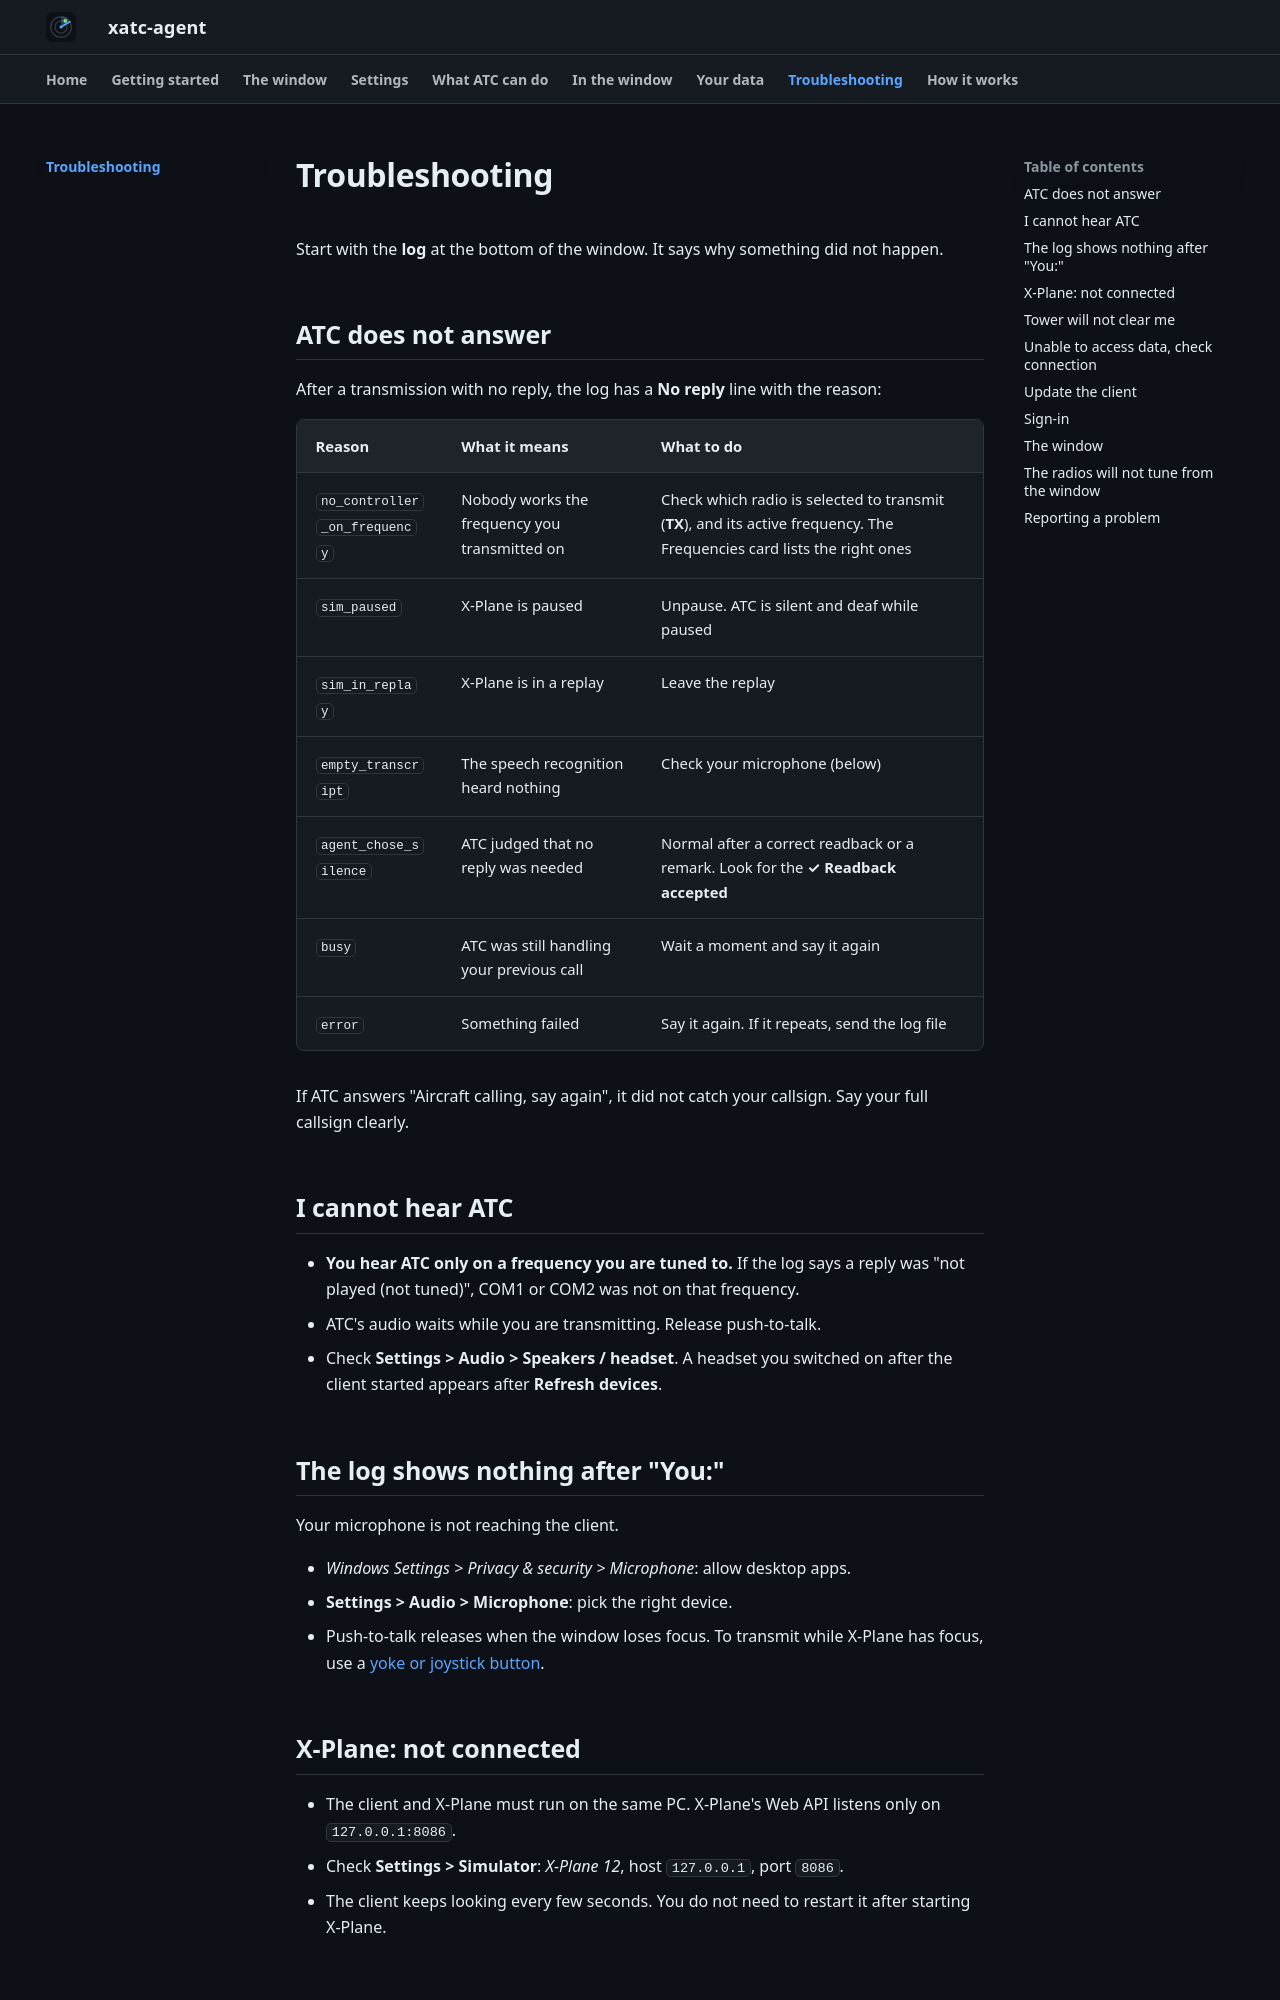

repository: dbryant4/xplane12-atc-agent-docs · page: troubleshooting/index.html · generator: mkdocs

# Troubleshooting

Start with the **log** at the bottom of the window. It says why something did not happen.

## ATC does not answer

After a transmission with no reply, the log has a **No reply** line with the reason:

| Reason | What it means | What to do |
|---|---|---|
| `no_controller_on_frequency` | Nobody works the frequency you transmitted on | Check which radio is selected to transmit (**TX**), and its active frequency. The Frequencies card lists the right ones |
| `sim_paused` | X-Plane is paused | Unpause. ATC is silent and deaf while paused |
| `sim_in_replay` | X-Plane is in a replay | Leave the replay |
| `empty_transcript` | The speech recognition heard nothing | Check your microphone (below) |
| `agent_chose_silence` | ATC judged that no reply was needed | Normal after a correct readback or a remark. Look for the **✓ Readback accepted** |
| `busy` | ATC was still handling your previous call | Wait a moment and say it again |
| `error` | Something failed | Say it again. If it repeats, send the log file |

If ATC answers "Aircraft calling, say again", it did not catch your callsign. Say your full callsign clearly.

## I cannot hear ATC

- **You hear ATC only on a frequency you are tuned to.** If the log says a reply was "not played (not tuned)", COM1 or COM2 was not on that frequency.
- ATC's audio waits while you are transmitting. Release push-to-talk.
- Check **Settings > Audio > Speakers / headset**. A headset you switched on after the client started appears after **Refresh devices**.

## The log shows nothing after "You:"

Your microphone is not reaching the client.

- *Windows Settings > Privacy & security > Microphone*: allow desktop apps.
- **Settings > Audio > Microphone**: pick the right device.
- Push-to-talk releases when the window loses focus. To transmit while X-Plane has focus, use a [yoke or joystick button](settings.md#push-to-talk).

## X-Plane: not connected

- The client and X-Plane must run on the same PC. X-Plane's Web API listens only on `127.0.0.1:8086`.
- Check **Settings > Simulator**: *X-Plane 12*, host `127.0.0.1`, port `8086`.
- The client keeps looking every few seconds. You do not need to restart it after starting X-Plane.
